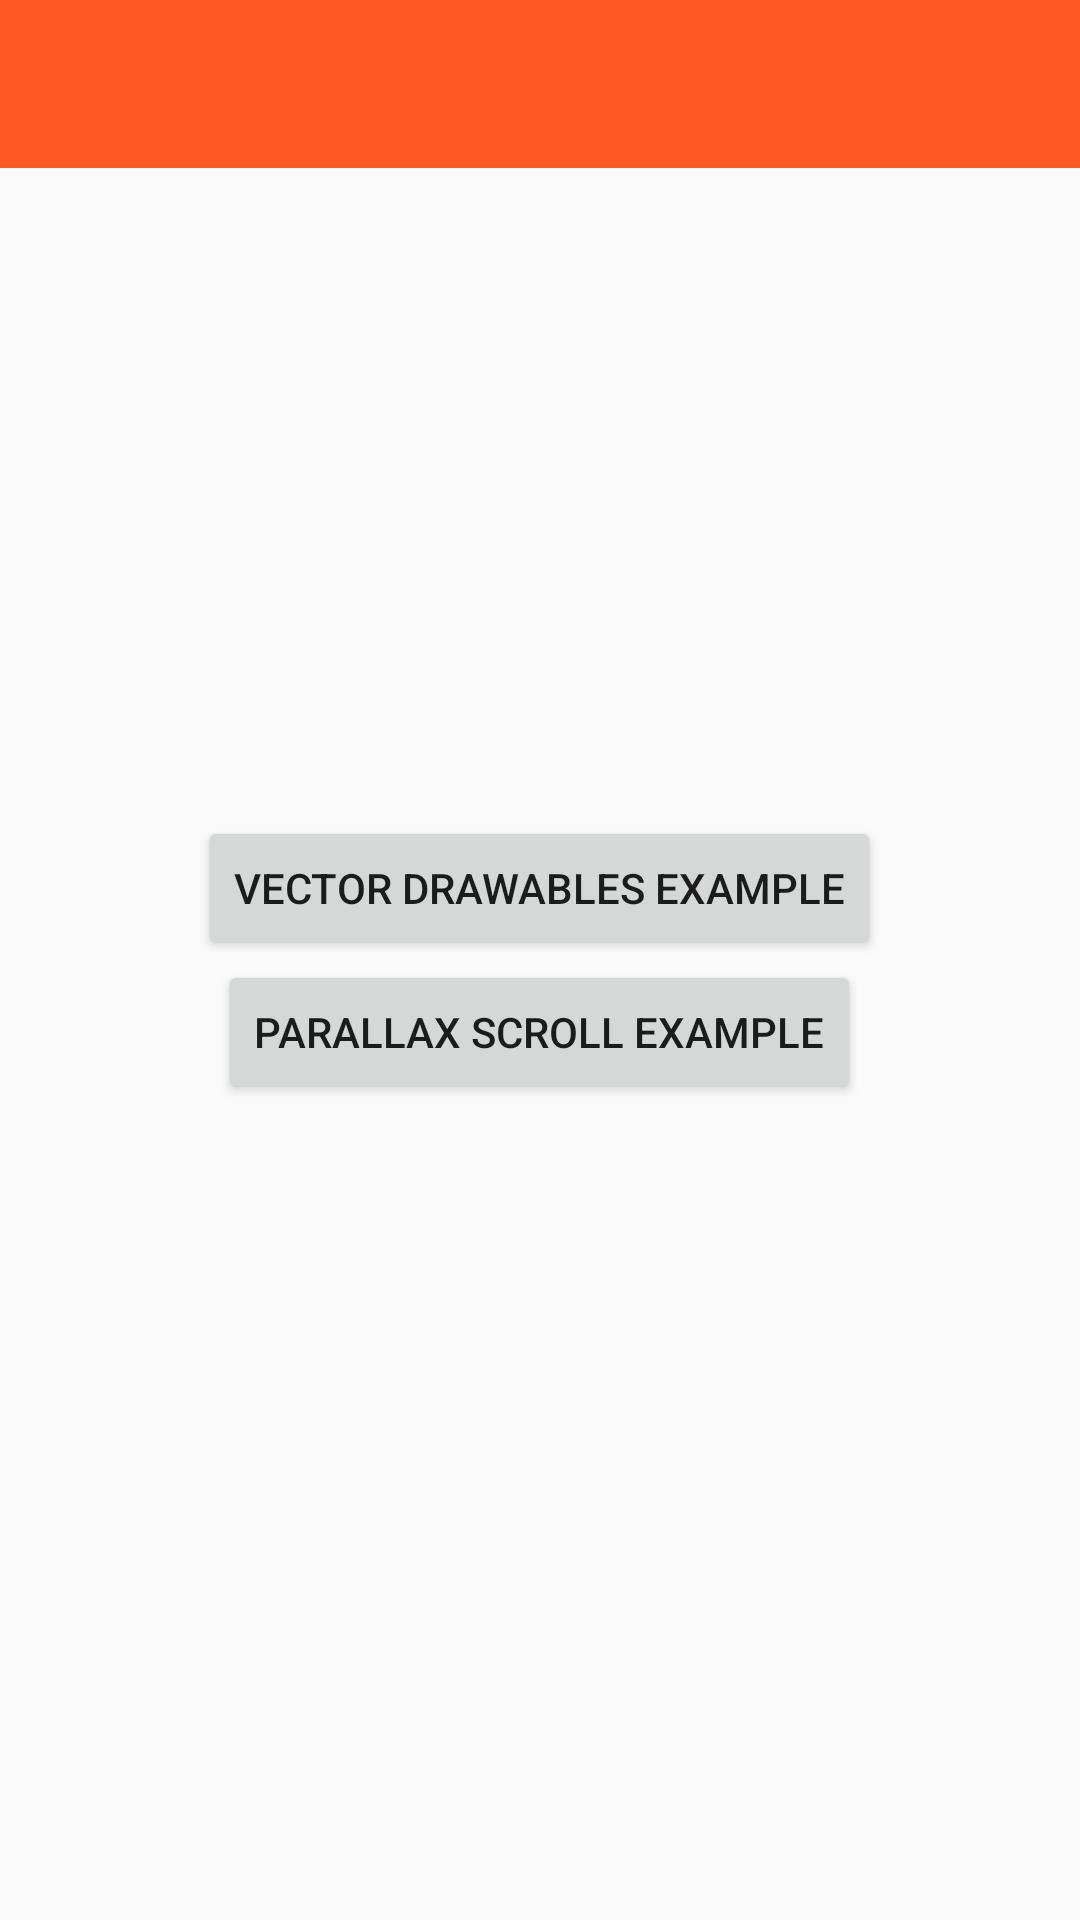

Write the Android layout XML for this screen, with the resource values it uses.
<!-- AndroidManifest.xml: application theme AppTheme -->
<!-- res/layout/activity_main.xml -->
<RelativeLayout xmlns:android="http://schemas.android.com/apk/res/android"
    xmlns:tools="http://schemas.android.com/tools"
    android:id="@+id/mainActivityLayout"
    android:layout_width="match_parent"
    android:layout_height="match_parent"


    tools:context=".MainActivity">

    <include
        android:id="@+id/toolbar_top"
        layout="@layout/toolbar_top" />


    <LinearLayout
        android:layout_width="fill_parent"
        android:layout_height="fill_parent"
        android:layout_centerInParent="true"
        android:layout_gravity="center_vertical"
        android:gravity="center"
        android:orientation="vertical">


        <Button
            android:id="@+id/vectorDrawableBt"
            android:layout_width="wrap_content"
            android:layout_height="wrap_content"
            android:text="Vector Drawables Example" />

        <Button
            android:id="@+id/parallaxScrollingBt"
            android:layout_width="wrap_content"
            android:layout_height="wrap_content"
            android:text="Parallax Scroll Example" />

    </LinearLayout>

</RelativeLayout>
<!-- res/layout/toolbar_top.xml (included above) -->
<?xml version="1.0" encoding="utf-8"?>
<android.support.v7.widget.Toolbar xmlns:android="http://schemas.android.com/apk/res/android"
    android:id="@+id/toolbar_top"
    android:layout_width="match_parent"
    android:layout_height="wrap_content"
    android:background="@color/primary"
    android:minHeight="?attr/actionBarSize">

</android.support.v7.widget.Toolbar>
<!-- resources referenced by this layout -->
<resources>
  <color name="primary">#FF5722</color>
  <style name="AppTheme" parent="AppTheme.Base" />
  <style name="AppTheme.Base" parent="Theme.AppCompat.Light.NoActionBar">
          <item name="colorPrimary">@color/primary</item>
          <item name="colorPrimaryDark">@color/primary_light</item>
          <item name="colorAccent">@color/accent</item>
          <item name="android:windowNoTitle">true</item>
      </style>
  <color name="primary_light">#FFCCBC</color>
  <color name="accent">#FF5252</color>
</resources>
